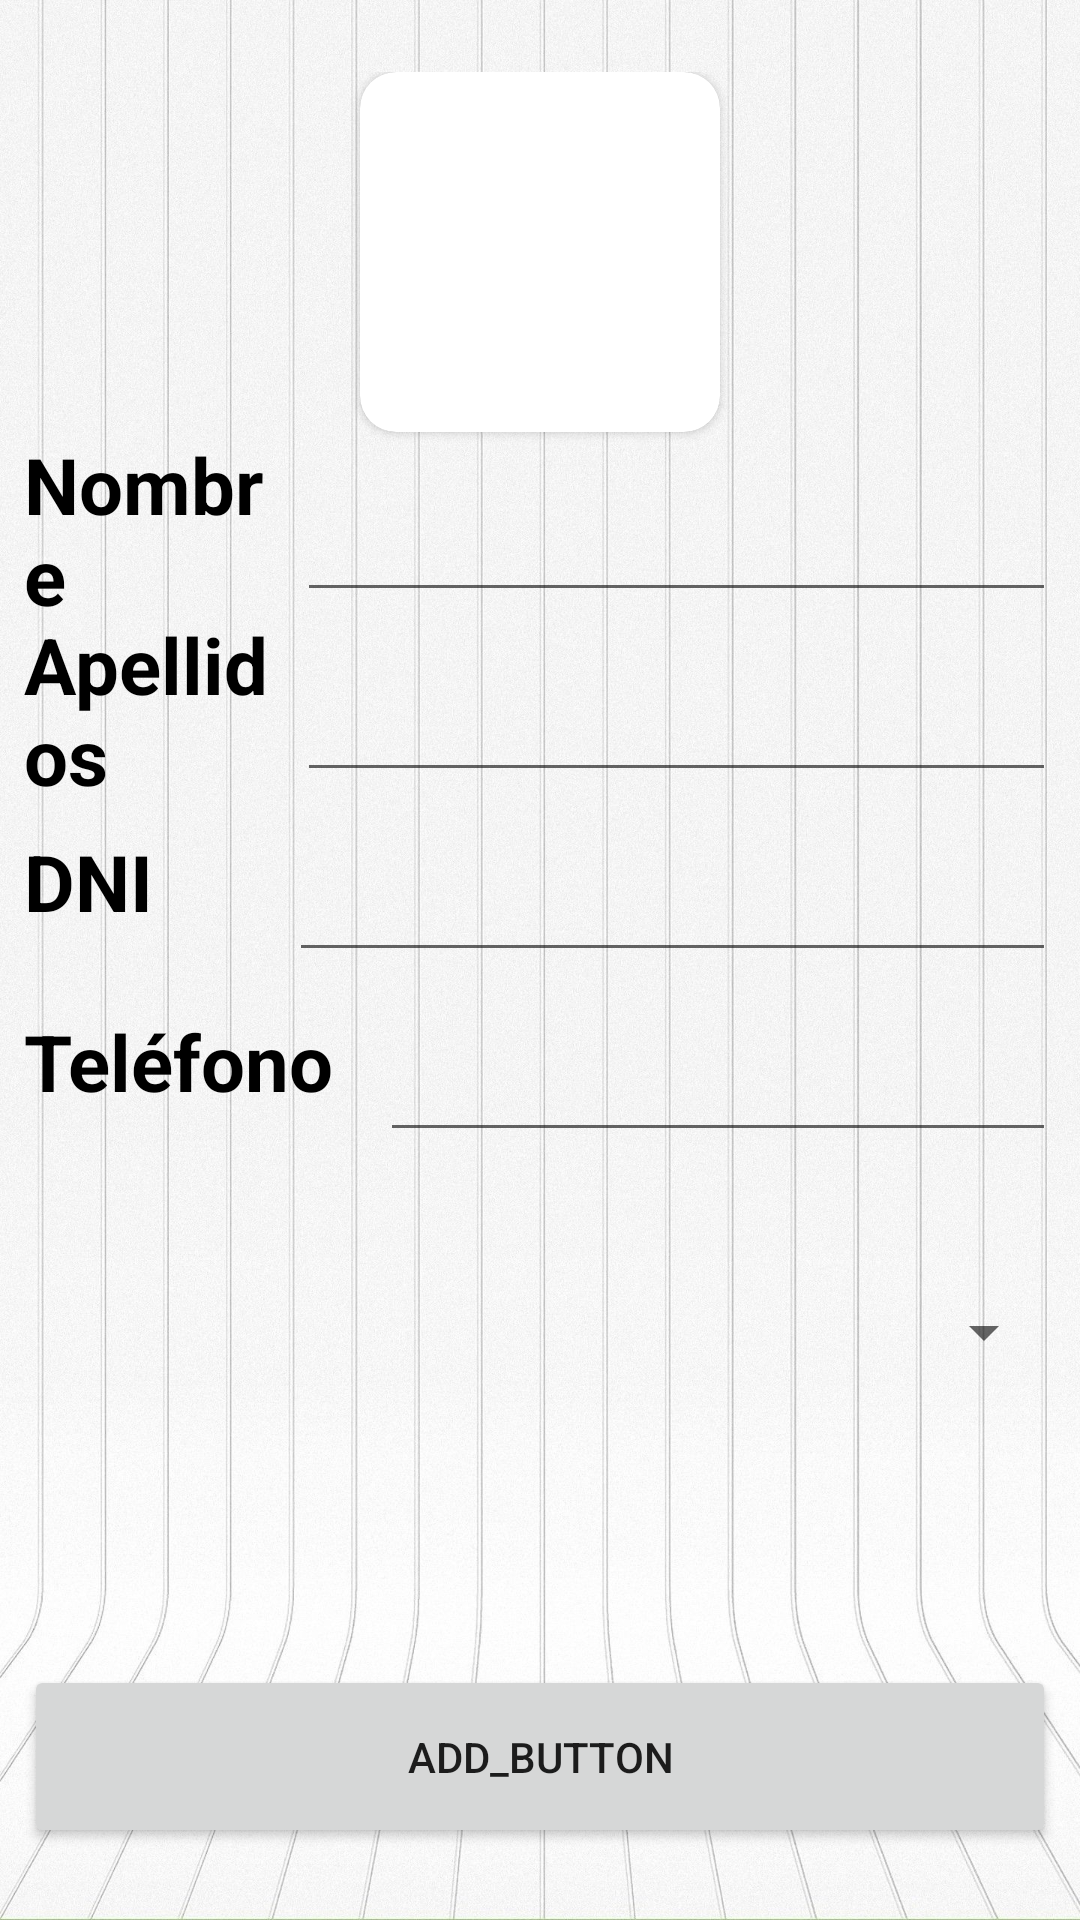

Layout XML and referenced resources for this Android screen:
<!-- AndroidManifest.xml: application theme Theme.FitStagerApplication -->
<!-- res/layout/activity_add_staff_view.xml -->
<?xml version="1.0" encoding="utf-8"?>
<androidx.constraintlayout.widget.ConstraintLayout xmlns:android="http://schemas.android.com/apk/res/android"
    xmlns:app="http://schemas.android.com/apk/res-auto"
    xmlns:tools="http://schemas.android.com/tools"
    android:layout_width="match_parent"
    android:layout_height="match_parent"
    android:background="@drawable/main_wallpaper"
    tools:context=".view.AddStaffView">


    <LinearLayout
        android:id="@+id/linearLayout"
        android:layout_width="match_parent"
        android:layout_height="match_parent"
        android:layout_marginStart="8dp"
        android:layout_marginTop="24dp"
        android:layout_marginEnd="8dp"
        android:layout_marginBottom="24dp"
        android:orientation="vertical"
        app:layout_constraintBottom_toBottomOf="parent"
        app:layout_constraintEnd_toEndOf="parent"
        app:layout_constraintStart_toStartOf="parent"
        app:layout_constraintTop_toTopOf="parent">

        <androidx.cardview.widget.CardView
            android:layout_width="120dp"
            android:layout_height="120dp"
            app:cardCornerRadius="12dp"
            android:layout_gravity="center">

            <ImageView
                android:id="@+id/staff_imageView"
                android:layout_width="match_parent"
                android:layout_height="match_parent"
                android:layout_gravity="center"
                android:adjustViewBounds="true"
                android:contentDescription="@string/app_name"
                android:onClick="takePhoto"
                android:scaleType="fitXY"
                app:srcCompat="@drawable/user_default" />

        </androidx.cardview.widget.CardView>



        <LinearLayout
            android:layout_width="match_parent"
            android:layout_height="60dp"
            android:orientation="horizontal">

            <TextView
                android:id="@+id/name_textview_add_staff"
                android:layout_width="48dp"
                android:layout_height="match_parent"
                android:layout_weight="1"
                android:gravity="center|start"
                android:text="@string/name"
                android:textColor="#000000"
                android:textSize="26sp"
                android:textStyle="bold" />

            <EditText
                android:id="@+id/name_edittext_add_staff"
                android:layout_width="wrap_content"
                android:layout_height="match_parent"
                android:layout_weight="1"
                android:ems="10"
                android:inputType="textPersonName"
                android:paddingHorizontal="6dp" />
        </LinearLayout>

        <LinearLayout
            android:layout_width="match_parent"
            android:layout_height="60dp"
            android:orientation="horizontal"
            android:paddingTop="0dp">

            <TextView
                android:id="@+id/surname_textview_add_staff"
                android:layout_width="48dp"
                android:layout_height="match_parent"
                android:layout_weight="1"
                android:gravity="center|start"
                android:text="@string/surname"
                android:textColor="#000000"
                android:textSize="26sp"
                android:textStyle="bold" />

            <EditText
                android:id="@+id/surname_edittext_add_staff"
                android:layout_width="wrap_content"
                android:layout_height="match_parent"
                android:layout_weight="1"
                android:ems="10"
                android:inputType="textPersonName"
                android:paddingHorizontal="6dp" />
        </LinearLayout>

        <LinearLayout
            android:layout_width="match_parent"
            android:layout_height="60dp"
            android:orientation="horizontal"
            android:paddingTop="0dp">

            <TextView
                android:id="@+id/dni_textview_add_staff"
                android:layout_width="wrap_content"
                android:layout_height="match_parent"
                android:layout_weight="1"
                android:gravity="center|start"
                android:text="@string/dni"
                android:textColor="#000000"
                android:textSize="26sp"
                android:textStyle="bold" />

            <EditText
                android:id="@+id/dni_edittext_add_staff"
                android:layout_width="wrap_content"
                android:layout_height="match_parent"
                android:layout_weight="1"
                android:ems="10"
                android:inputType="textPersonName"
                android:paddingHorizontal="6dp" />
        </LinearLayout>

        <LinearLayout
            android:layout_width="match_parent"
            android:layout_height="60dp"
            android:orientation="horizontal"
            android:paddingTop="0dp">

            <TextView
                android:id="@+id/phone_textview_add_staff"
                android:layout_width="wrap_content"
                android:layout_height="match_parent"
                android:layout_weight="1"
                android:gravity="center|start"
                android:text="@string/phone"
                android:textColor="#000000"
                android:textSize="26sp"
                android:textStyle="bold" />

            <EditText
                android:id="@+id/phone_edittext_add_staff"
                android:layout_width="wrap_content"
                android:layout_height="match_parent"
                android:layout_weight="1"
                android:ems="10"
                android:inputType="textPersonName"
                android:paddingHorizontal="6dp" />
        </LinearLayout>

        <LinearLayout
            android:layout_width="match_parent"
            android:layout_height="120dp"
            android:orientation="horizontal">

            <Spinner
                android:id="@+id/gym_spinner_add_staff"
                android:layout_width="match_parent"
                android:layout_height="match_parent"
                android:layout_weight="1" />
        </LinearLayout>

    </LinearLayout>

    <Button
        android:id="@+id/add_staff_button"
        android:layout_width="match_parent"
        android:layout_height="61dp"
        android:layout_marginStart="8dp"
        android:layout_marginEnd="8dp"
        android:onClick="addStaff"
        android:text="add_button"
        app:layout_constraintBottom_toBottomOf="@+id/linearLayout"
        app:layout_constraintEnd_toEndOf="parent"
        app:layout_constraintStart_toStartOf="parent" />

</androidx.constraintlayout.widget.ConstraintLayout>
<!-- resources referenced by this layout -->
<resources>
  <!-- drawable main_wallpaper: jpg bitmap (drawable-v24, 461097 bytes) -->
  <string name="app_name">FitStagerApplication</string>
  <string name="dni">DNI</string>
  <string name="name">Nombre</string>
  <string name="phone">Teléfono</string>
  <string name="surname">Apellidos</string>
  <style name="Theme.FitStagerApplication" parent="Theme.MaterialComponents.DayNight.DarkActionBar">
          
          <item name="colorPrimary">@color/purple_500</item>
          <item name="colorPrimaryVariant">@color/purple_700</item>
          <item name="colorOnPrimary">@color/white</item>
          
          <item name="colorSecondary">@color/teal_200</item>
          <item name="colorSecondaryVariant">@color/teal_700</item>
          <item name="colorOnSecondary">@color/black</item>
          
          <item name="android:statusBarColor" tools:targetApi="l">?attr/colorPrimaryVariant</item>
          
      </style>
  <!-- not gathered from this repository: default colours our renderer supplied (Android Studio template values) -->
  <color name="purple_500">#FF6200EE</color>
  <color name="purple_700">#FF3700B3</color>
  <color name="teal_200">#FF03DAC5</color>
  <color name="teal_700">#FF018786</color>
  <color name="black">#FF000000</color>
  <color name="white">#FFFFFFFF</color>
</resources>
